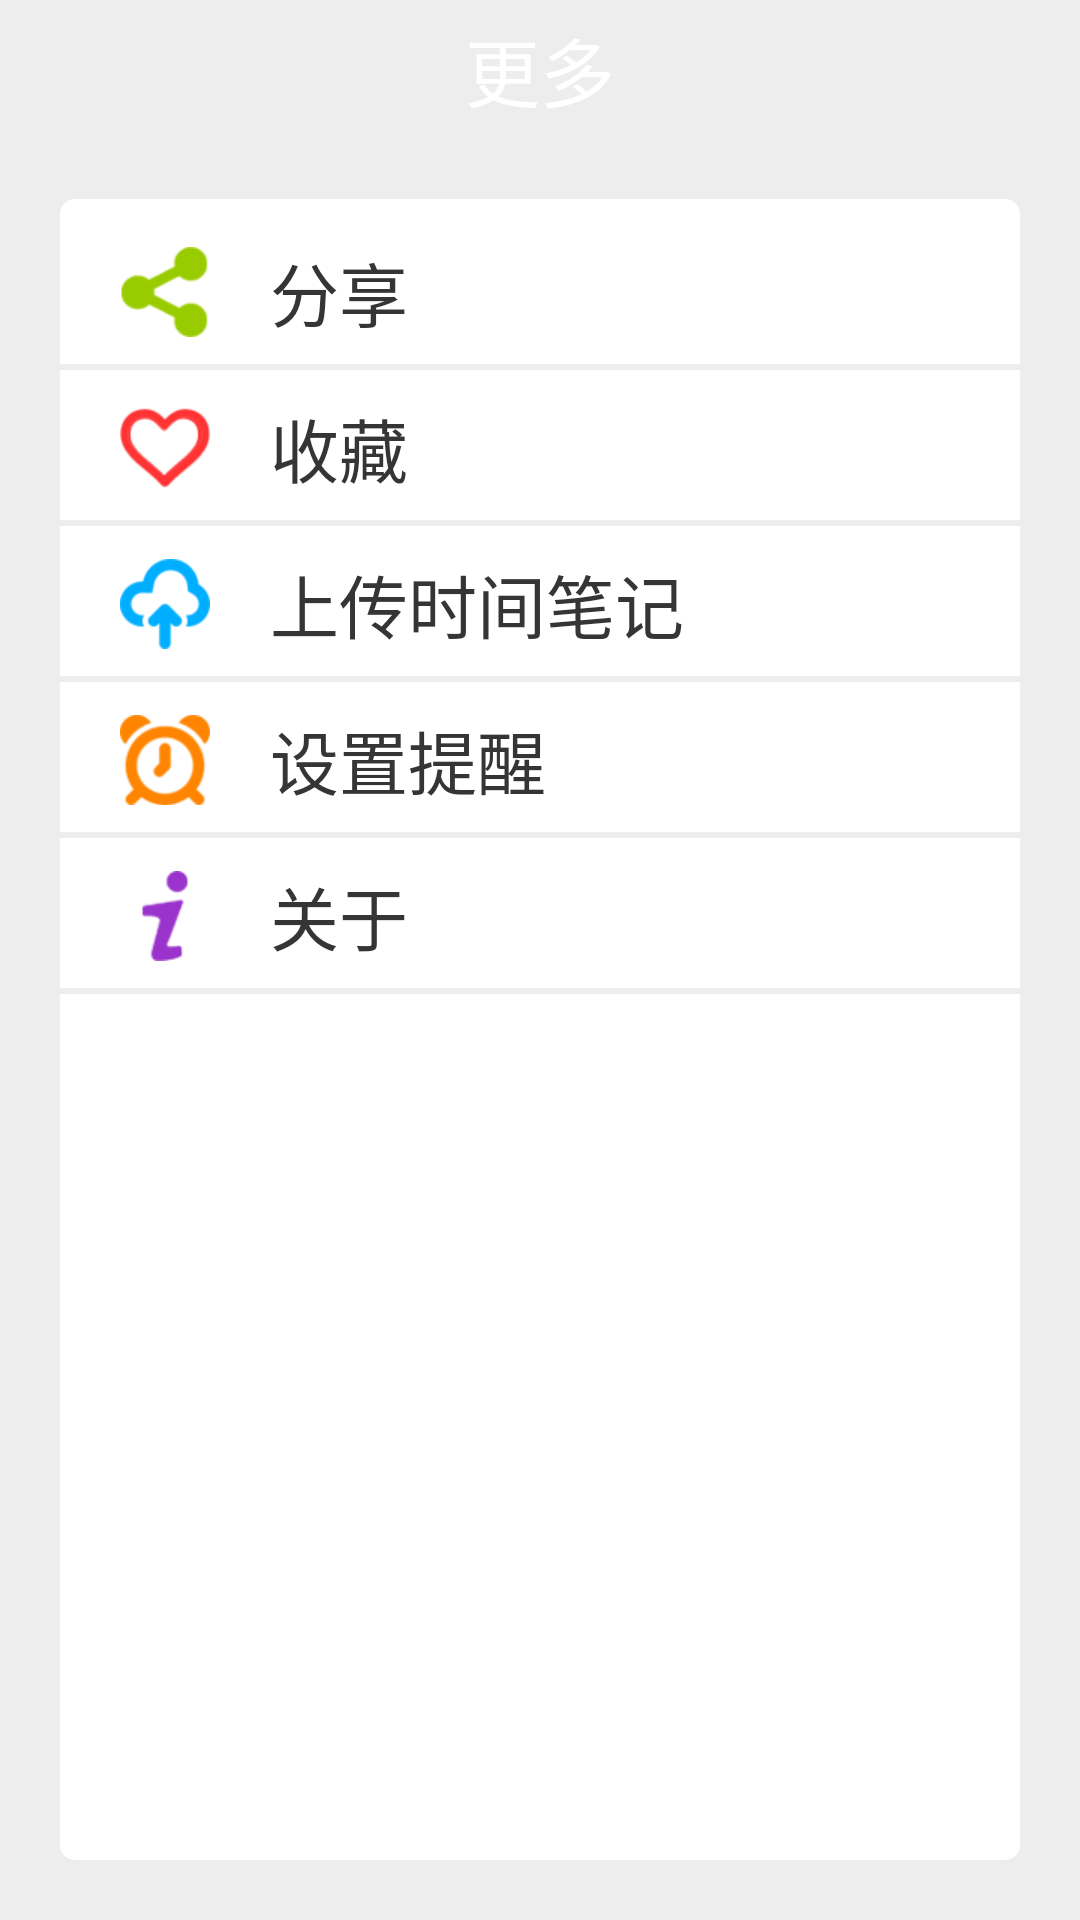

Android layout source for this screen:
<!-- AndroidManifest.xml: application theme AppTheme -->
<!-- res/layout/more_page.xml -->
<?xml version="1.0" encoding="utf-8"?>
<LinearLayout xmlns:android="http://schemas.android.com/apk/res/android"
              android:orientation="vertical"
              android:layout_width="match_parent"
              android:layout_height="match_parent"
              android:background="@color/background_gray"
        >
    <RelativeLayout
            android:layout_width="fill_parent"
            android:layout_height="wrap_content"
            android:background="@drawable/bottom_bg">
        <TextView
                android:layout_height="wrap_content"
                android:layout_width="wrap_content"
                android:layout_centerInParent="true"
                android:paddingTop="5dp"
                android:paddingBottom="5dp"
                android:textSize="25sp"
                android:textColor="@android:color/white"
                android:text="更多"/>
    </RelativeLayout>
    <LinearLayout
            android:background="@drawable/write_diary_bg"
            android:orientation="vertical"
            android:layout_margin="20dp"
            android:paddingTop="5dp"
            android:layout_marginTop="30dp"
            android:layout_width="fill_parent"
            android:layout_height="fill_parent">
        <RelativeLayout
                android:id="@+id/shareRelativeLayout"
                android:layout_width="fill_parent"
                android:layout_height="wrap_content"
                clickable="true"
                focusable="true"
                >
            <TextView
                    android:id="@+id/icon_share_view"
                    android:background="@drawable/icon_share"
                    android:layout_centerVertical="true"
                    android:layout_marginRight="20dp"
                    android:layout_marginLeft="20dp"
                    android:layout_marginTop="10dp"
                    android:layout_marginBottom="10dp"
                    android:layout_width="wrap_content"
                    android:layout_height="wrap_content"
                    />
            <TextView
                    android:id="@+id/shareButton"
                    android:background="@null"
                    android:layout_width="wrap_content"
                    android:layout_height="wrap_content"
                    android:layout_toRightOf="@id/icon_share_view"
                    android:layout_centerVertical="true"
                    android:textSize="23sp"
                    android:textColor="#353535"
                    android:text="分享"/>
            <TextView
                    android:background="@color/background_gray"
                    android:layout_width="fill_parent"
                    android:layout_height="2dp"
                    android:layout_below="@id/icon_share_view"
                    />
        </RelativeLayout>
        <RelativeLayout
                android:id="@+id/collectionRelativeLayout"
                android:layout_width="fill_parent"
                android:layout_height="wrap_content"
                clickable="true"
                focusable="true"
                >
            <TextView
                    android:id="@+id/icon_collection"
                    android:background="@drawable/icon_collection"
                    android:layout_centerVertical="true"
                    android:layout_marginRight="20dp"
                    android:layout_marginLeft="20dp"
                    android:layout_marginTop="10dp"
                    android:layout_marginBottom="10dp"
                    android:layout_width="wrap_content"
                    android:layout_height="wrap_content"
                    />
            <TextView
                    android:id="@+id/collectionButton"
                    android:background="@null"
                    android:layout_width="wrap_content"
                    android:layout_height="wrap_content"
                    android:layout_toRightOf="@id/icon_collection"
                    android:layout_centerVertical="true"
                    android:textSize="23sp"
                    android:textColor="#353535"
                    android:text="收藏"/>
            <TextView
                    android:background="@color/background_gray"
                    android:layout_width="fill_parent"
                    android:layout_height="2dp"
                    android:layout_below="@id/icon_collection"
                    />
        </RelativeLayout>
        <RelativeLayout
                android:id="@+id/uploadRelativeLayout"
                android:layout_width="fill_parent"
                android:layout_height="wrap_content"
                clickable="true"
                focusable="true"
                >
            <TextView
                    android:id="@+id/icon_upload"
                    android:background="@drawable/icon_upload"
                    android:layout_centerVertical="true"
                    android:layout_marginRight="20dp"
                    android:layout_marginLeft="20dp"
                    android:layout_marginTop="10dp"
                    android:layout_marginBottom="10dp"
                    android:layout_width="wrap_content"
                    android:layout_height="wrap_content"
                    />
            <TextView
                    android:id="@+id/uploadButton"
                    android:background="@null"
                    android:layout_width="wrap_content"
                    android:layout_height="wrap_content"
                    android:layout_toRightOf="@id/icon_upload"
                    android:layout_centerVertical="true"
                    android:textSize="23sp"
                    android:textColor="#353535"
                    android:text="上传时间笔记"/>
            <TextView
                    android:background="@color/background_gray"
                    android:layout_width="fill_parent"
                    android:layout_height="2dp"
                    android:layout_below="@id/icon_upload"
                    />
        </RelativeLayout>
        <RelativeLayout
                android:id="@+id/settingRelativeLayout"
                clickable="true"
                focusable="true"
                android:layout_width="fill_parent"
                android:layout_height="wrap_content"
                >
            <TextView
                    android:id="@+id/icon_alarm"
                    android:background="@drawable/icon_alarm"
                    android:layout_centerVertical="true"
                    android:layout_marginRight="20dp"
                    android:layout_marginLeft="20dp"
                    android:layout_marginTop="10dp"
                    android:layout_marginBottom="10dp"
                    android:layout_width="wrap_content"
                    android:layout_height="wrap_content"
                    />
            <TextView
                    android:id="@+id/settingButton"
                    android:background="@null"
                    android:layout_width="wrap_content"
                    android:layout_height="wrap_content"
                    android:layout_toRightOf="@id/icon_alarm"
                    android:layout_centerVertical="true"
                    android:textSize="23sp"
                    android:textColor="#353535"
                    android:text="设置提醒"/>
            <TextView
                    android:background="@color/background_gray"
                    android:layout_width="fill_parent"
                    android:layout_height="2dp"
                    android:layout_below="@id/icon_alarm"
                    />
        </RelativeLayout>
        <RelativeLayout
                android:id="@+id/aboutRelativeLayout"
                android:layout_width="fill_parent"
                android:layout_height="wrap_content"
                clickable="true"
                focusable="true"
                >
            <TextView
                    android:id="@+id/icon_about"
                    android:background="@drawable/icon_about"
                    android:layout_centerVertical="true"
                    android:layout_marginRight="20dp"
                    android:layout_marginLeft="20dp"
                    android:layout_marginTop="10dp"
                    android:layout_marginBottom="10dp"
                    android:layout_width="wrap_content"
                    android:layout_height="wrap_content"
                    />
            <TextView
                    android:id="@+id/findPageAboutButton"
                    android:background="@null"
                    android:layout_width="wrap_content"
                    android:layout_height="wrap_content"
                    android:layout_toRightOf="@id/icon_about"
                    android:layout_centerVertical="true"
                    android:textSize="23sp"
                    android:textColor="#353535"
                    android:text="关于"/>
            <TextView
                    android:background="@color/background_gray"
                    android:layout_width="fill_parent"
                    android:layout_height="2dp"
                    android:layout_below="@id/icon_about"
                    />
        </RelativeLayout>
    </LinearLayout>
</LinearLayout>
<!-- resources referenced by this layout -->
<resources>
  <color name="background_gray">#ededed</color>
  <!-- drawable icon_about: png bitmap (drawable-xhdpi, 3799 bytes) -->
  <!-- drawable icon_alarm: png bitmap (drawable-xhdpi, 5032 bytes) -->
  <!-- drawable icon_collection: png bitmap (drawable-xhdpi, 4626 bytes) -->
  <!-- drawable icon_share: png bitmap (drawable-xhdpi, 4099 bytes) -->
  <!-- drawable icon_upload: png bitmap (drawable-xhdpi, 4268 bytes) -->
  <!-- drawable write_diary_bg (drawable) -->
  <?xml version="1.0" encoding="utf-8"?>
  <shape xmlns:android="http://schemas.android.com/apk/res/android">
      <solid android:color="@android:color/white"/>
      <corners android:topLeftRadius="5dp"
               android:topRightRadius="5dp"
               android:bottomRightRadius="5dp"
               android:bottomLeftRadius="5dp"/>
  </shape>
  <style name="AppTheme" parent="android:Theme.Holo" />
</resources>
